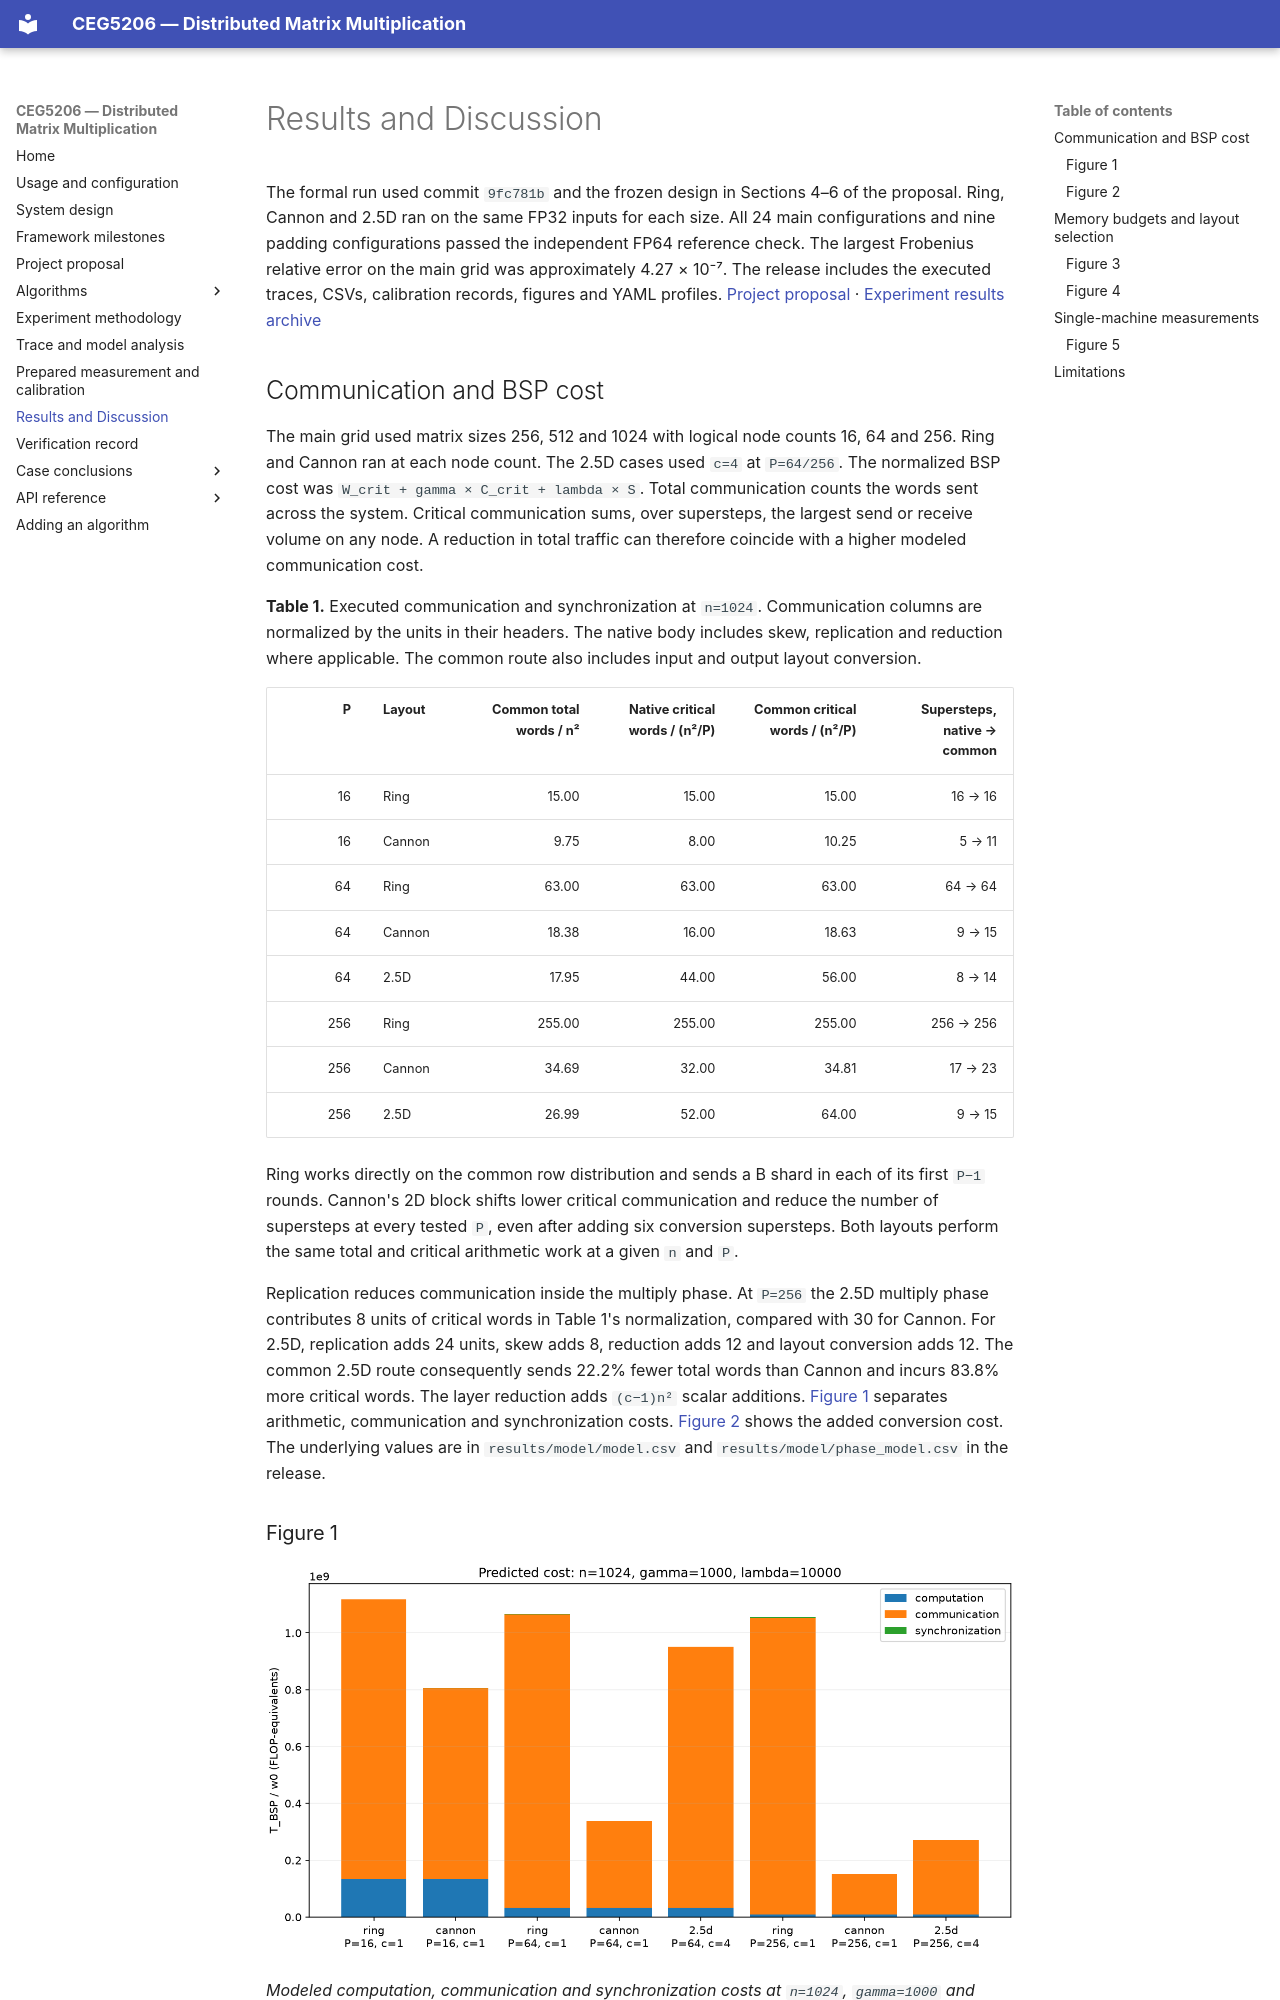

repository: ceg5206-g7/dmm_doc · page: results/index.html · generator: mkdocs

# Results and Discussion

The formal run used commit `9fc781b` and the frozen design in Sections 4–6 of the
proposal. Ring, Cannon and 2.5D ran on the same FP32 inputs for each size. All
24 main configurations and nine padding configurations passed the independent
FP64 reference check. The largest Frobenius relative error on the main grid
was approximately 4.27 × 10⁻⁷. The release includes the executed traces, CSVs,
calibration records, figures and YAML profiles. [Project proposal](proposal.md) ·
[Experiment results archive](https://github.com/ceg5206-g7/dmm/releases/tag/experiment-results-9fc781b)
